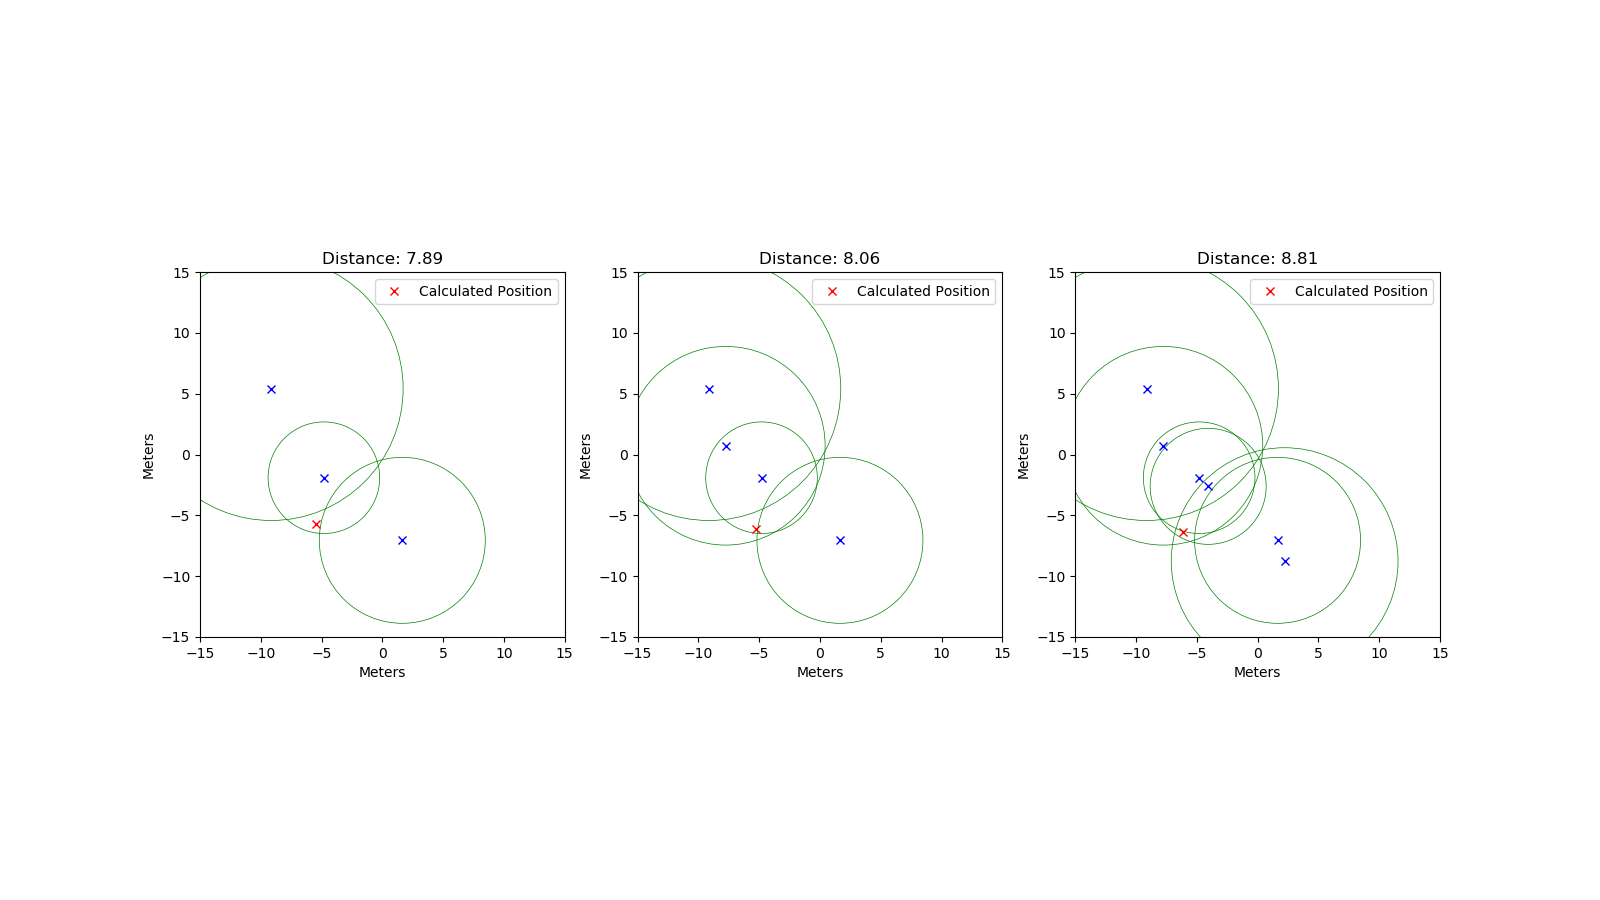

Data behind this chart, as committed beside it:
rtt; x; y
30603; -4.81; -1.91
72319; -9.14; 5.42
45512; 1.64; -7.06
54470; -7.75; 0.72
62180; 2.22; -8.77
31810; -4.07; -2.62
49440; 6.15; -3.55
60714; -8.11; -3.82
27657; 4; 0.86
61551; 8.66; 3.53
